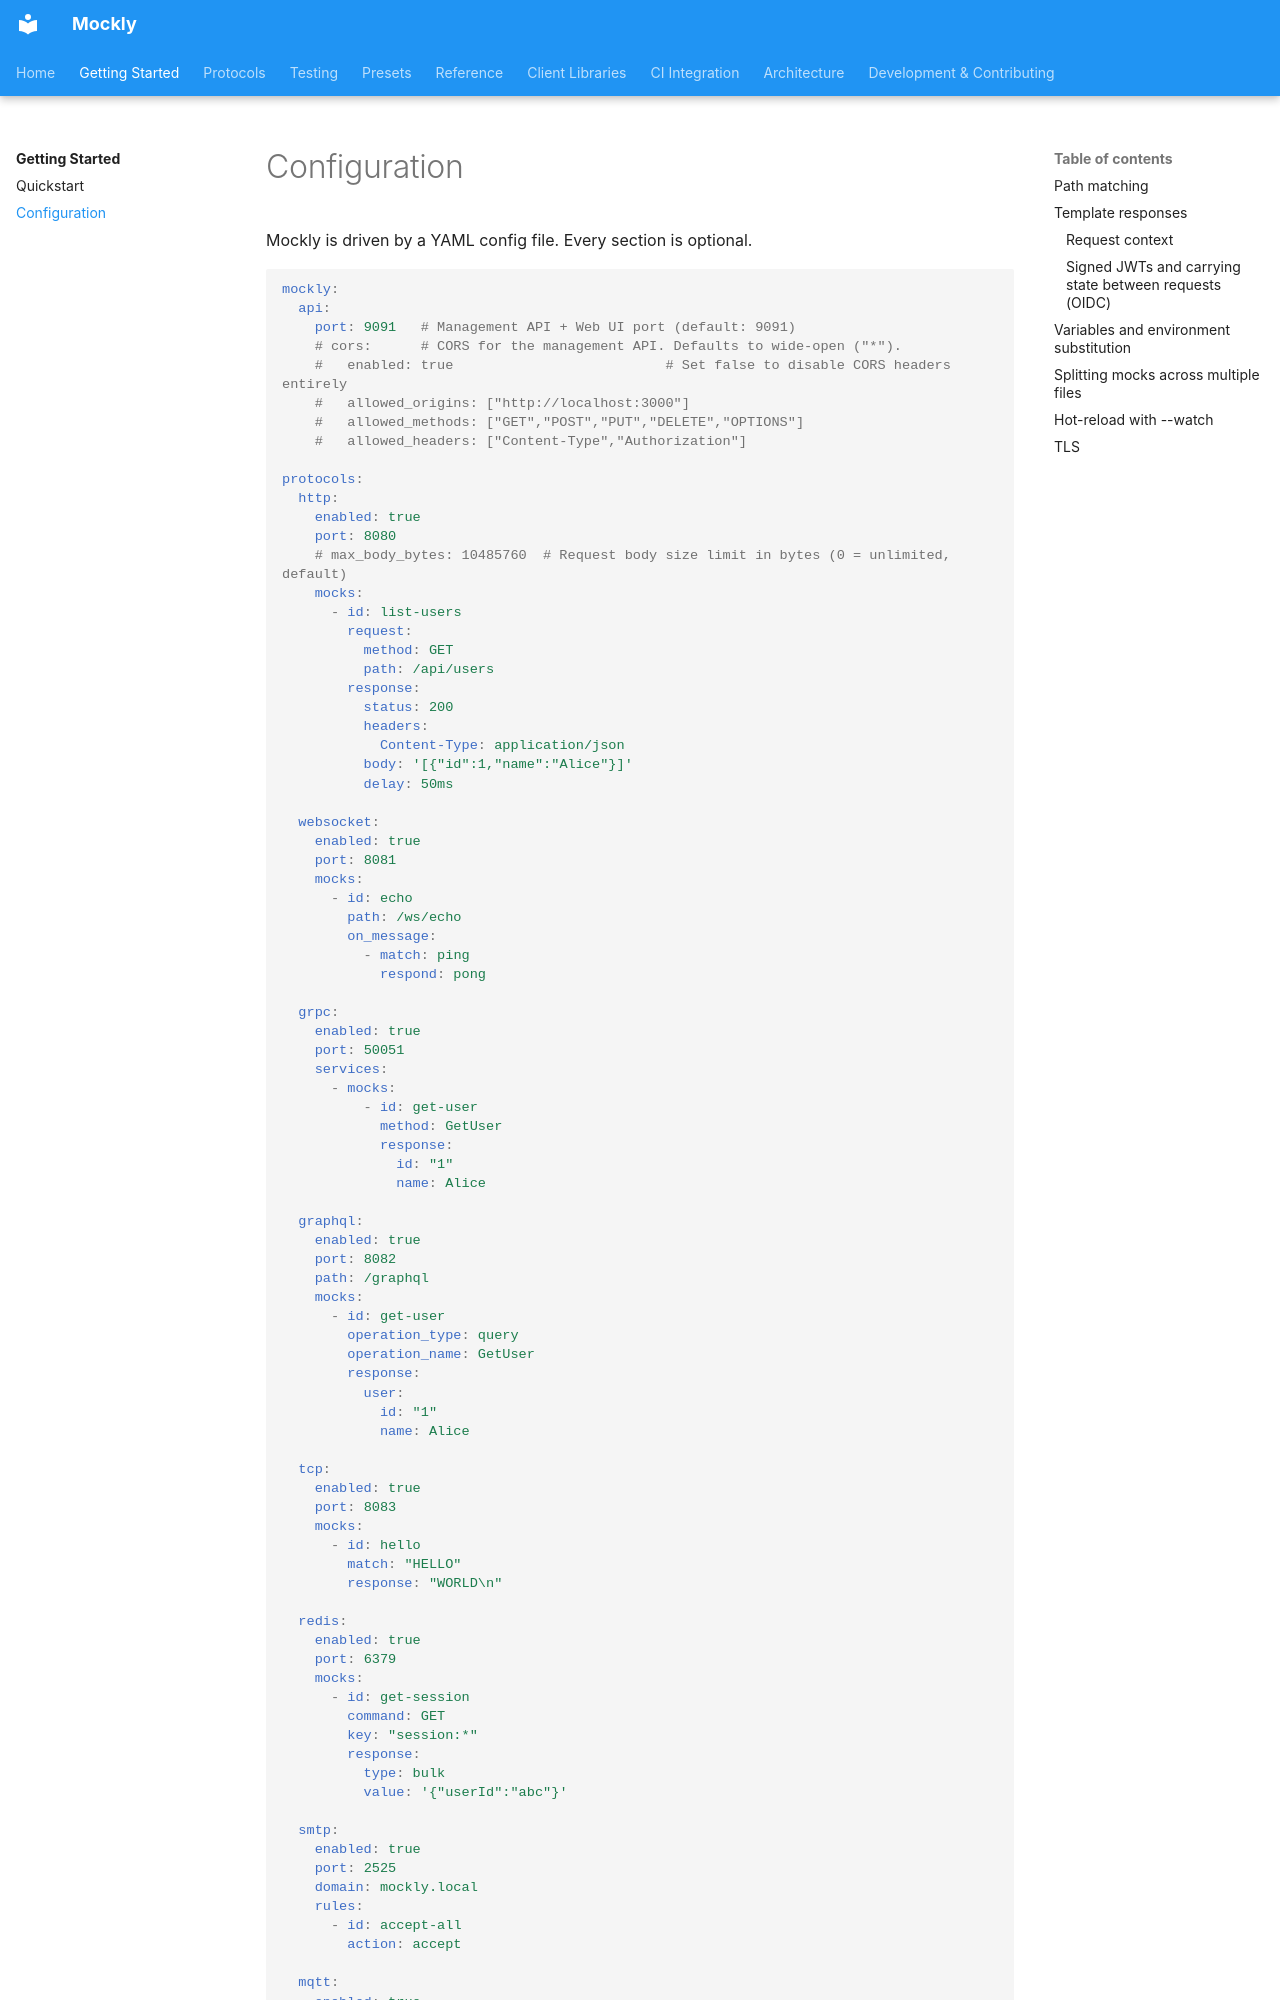

repository: dever-labs/mockly · page: getting-started/configuration/index.html · generator: mkdocs

# Configuration

Mockly is driven by a YAML config file. Every section is optional.

```yaml
mockly:
  api:
    port: 9091   # Management API + Web UI port (default: 9091)
    # cors:      # CORS for the management API. Defaults to wide-open ("*").
    #   enabled: true                          # Set false to disable CORS headers entirely
    #   allowed_origins: ["http://localhost:3000"]
    #   allowed_methods: ["GET","POST","PUT","DELETE","OPTIONS"]
    #   allowed_headers: ["Content-Type","Authorization"]

protocols:
  http:
    enabled: true
    port: 8080
    # max_body_bytes: 10485760  # Request body size limit in bytes (0 = unlimited, default)
    mocks:
      - id: list-users
        request:
          method: GET
          path: /api/users
        response:
          status: 200
          headers:
            Content-Type: application/json
          body: '[{"id":1,"name":"Alice"}]'
          delay: 50ms

  websocket:
    enabled: true
    port: 8081
    mocks:
      - id: echo
        path: /ws/echo
        on_message:
          - match: ping
            respond: pong

  grpc:
    enabled: true
    port: 50051
    services:
      - mocks:
          - id: get-user
            method: GetUser
            response:
              id: "1"
              name: Alice

  graphql:
    enabled: true
    port: 8082
    path: /graphql
    mocks:
      - id: get-user
        operation_type: query
        operation_name: GetUser
        response:
          user:
            id: "1"
            name: Alice

  tcp:
    enabled: true
    port: 8083
    mocks:
      - id: hello
        match: "HELLO"
        response: "WORLD\n"

  redis:
    enabled: true
    port: 6379
    mocks:
      - id: get-session
        command: GET
        key: "session:*"
        response:
          type: bulk
          value: '{"userId":"abc"}'

  smtp:
    enabled: true
    port: 2525
    domain: mockly.local
    rules:
      - id: accept-all
        action: accept

  mqtt:
    enabled: true
    port: 1883
    mocks:
      - id: sensor-ack
        topic: "sensors/+"
        response:
          topic: "sensors/ack"
          payload: '{"ok":true}'

scenarios:
  - id: auth-down
    name: Auth Service Down
    description: Simulate auth outage — all token endpoints return 503
    patches:
      - mock_id: list-users
        status: 503
        body: '{"error":"auth unavailable"}'
```

## Path matching

| Pattern | Matches |
|---|---|
| `/api/users` | Exact match |
| `/api/*` | Any path starting with `/api/` (trailing wildcard) |
| `/regions/*/emails` | Any single segment in the middle — e.g. `/regions/fr-par/emails` |
| `/users/{id}` | Named segment — value captured as `{id}` in templates and logs |
| `/orders/{id}/items/{item}` | Multiple named segments |
| `re:^/users/\d+$` | Inline regex with `re:` prefix |

Use `path_regex` when you prefer a dedicated regex field instead of the inline `re:` prefix on `path`:

```yaml
request:
  method: GET
  path_regex: "^/users/\\d+$"   # alternative to re: prefix
```
